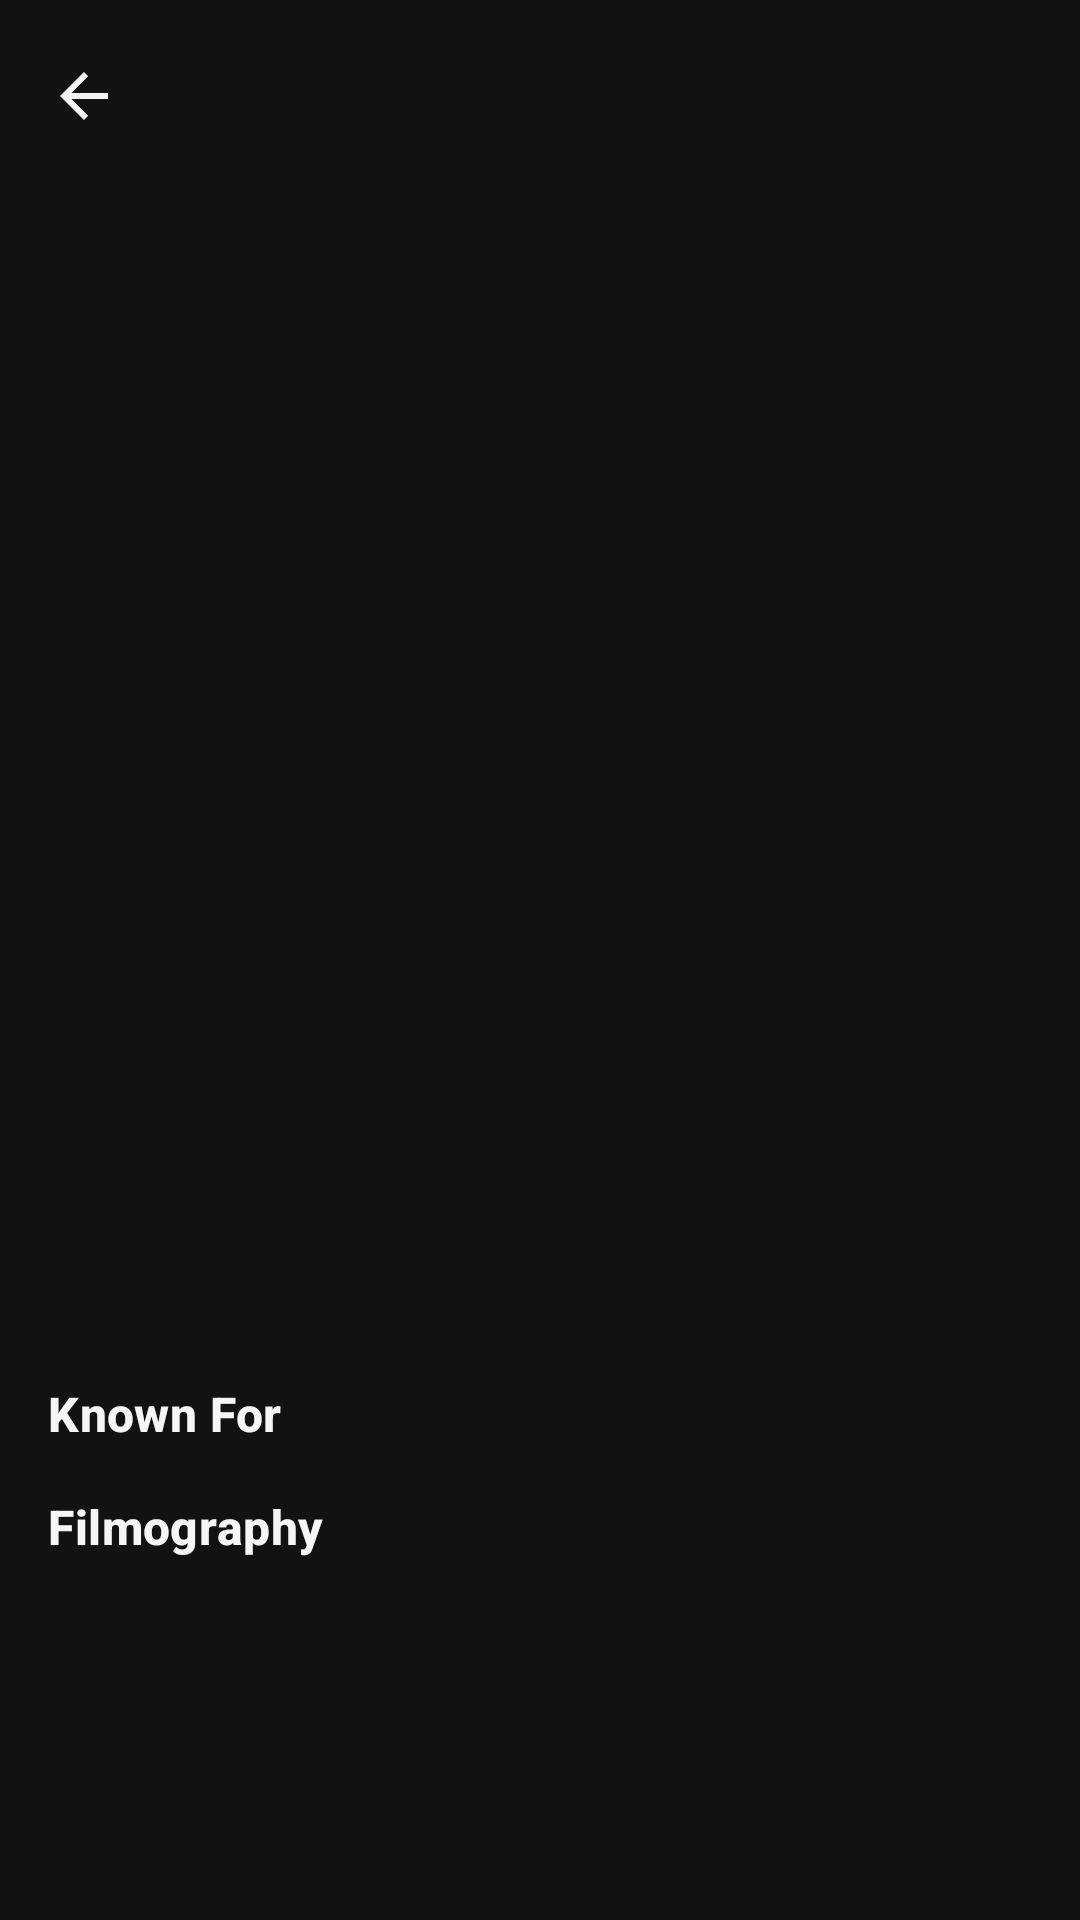

Reconstruct the res/layout file that produces this screen, plus the resources it refers to.
<!-- AndroidManifest.xml: application theme Theme.FlixsterPlus -->
<!-- res/layout/activity_detail.xml -->
<?xml version="1.0" encoding="utf-8"?>
<LinearLayout xmlns:android="http://schemas.android.com/apk/res/android"
    xmlns:app="http://schemas.android.com/apk/res-auto"
    xmlns:tools="http://schemas.android.com/tools"
    android:id="@+id/root"
    android:layout_width="match_parent"
    android:layout_height="match_parent"
    android:background="@color/flix_background"
    android:orientation="vertical"
    tools:context=".DetailActivity">

    <com.google.android.material.appbar.AppBarLayout
        android:id="@+id/appBar"
        android:layout_width="match_parent"
        android:layout_height="wrap_content"
        android:background="@color/flix_background">

        <com.google.android.material.appbar.MaterialToolbar
            android:id="@+id/toolbar"
            android:layout_width="match_parent"
            android:layout_height="?attr/actionBarSize"
            app:navigationContentDescription="@string/navigate_up"
            app:navigationIcon="?attr/homeAsUpIndicator"
            app:navigationIconTint="@color/flix_on_surface"
            app:titleTextColor="@color/flix_on_surface" />
    </com.google.android.material.appbar.AppBarLayout>

    <androidx.core.widget.NestedScrollView
        android:id="@+id/scroll"
        android:layout_width="match_parent"
        android:layout_height="0dp"
        android:layout_weight="1"
        android:clipToPadding="false">

        <LinearLayout
            android:layout_width="match_parent"
            android:layout_height="wrap_content"
            android:orientation="vertical"
            android:padding="@dimen/spacing_large">

            
            <ImageView
                android:id="@+id/personPhoto"
                android:layout_width="@dimen/detail_photo_width"
                android:layout_height="@dimen/detail_photo_height"
                android:layout_gravity="center_horizontal"
                android:contentDescription="@string/profile_photo"
                android:scaleType="centerCrop" />

            <TextView
                android:id="@+id/personName"
                android:layout_width="match_parent"
                android:layout_height="wrap_content"
                android:layout_marginTop="@dimen/spacing_large"
                android:gravity="center_horizontal"
                android:textAppearance="@style/TextAppearance.FlixsterPlus.Headline" />

            <TextView
                android:id="@+id/personDepartment"
                android:layout_width="match_parent"
                android:layout_height="wrap_content"
                android:layout_marginTop="@dimen/spacing_tiny"
                android:gravity="center_horizontal"
                android:textAppearance="@style/TextAppearance.FlixsterPlus.Meta" />

            <TextView
                android:id="@+id/personPopularity"
                android:layout_width="match_parent"
                android:layout_height="wrap_content"
                android:layout_marginTop="@dimen/spacing_tiny"
                android:gravity="center_horizontal"
                android:textAppearance="@style/TextAppearance.FlixsterPlus.Overview" />

            <TextView
                android:layout_width="match_parent"
                android:layout_height="wrap_content"
                android:layout_marginTop="@dimen/spacing_large"
                android:text="@string/known_for_header"
                android:textAppearance="@style/TextAppearance.FlixsterPlus.Title" />

            
            <androidx.recyclerview.widget.RecyclerView
                android:id="@+id/knownForList"
                android:layout_width="match_parent"
                android:layout_height="wrap_content"
                android:nestedScrollingEnabled="false"
                tools:listitem="@layout/item_known_for" />

            <TextView
                android:id="@+id/knownForEmpty"
                android:layout_width="match_parent"
                android:layout_height="wrap_content"
                android:layout_marginTop="@dimen/spacing_small"
                android:text="@string/no_known_for"
                android:textAppearance="@style/TextAppearance.FlixsterPlus.Overview"
                android:visibility="gone" />

            <TextView
                android:layout_width="match_parent"
                android:layout_height="wrap_content"
                android:layout_marginTop="@dimen/spacing_large"
                android:text="@string/filmography_header"
                android:textAppearance="@style/TextAppearance.FlixsterPlus.Title" />

            
            <FrameLayout
                android:layout_width="match_parent"
                android:layout_height="wrap_content"
                android:layout_marginTop="@dimen/spacing_small"
                android:minHeight="@dimen/credit_poster_width">

                <androidx.recyclerview.widget.RecyclerView
                    android:id="@+id/creditsList"
                    android:layout_width="match_parent"
                    android:layout_height="wrap_content"
                    android:orientation="horizontal"
                    tools:listitem="@layout/item_movie_credit" />

                <com.google.android.material.progressindicator.CircularProgressIndicator
                    android:id="@+id/creditsProgress"
                    android:layout_width="wrap_content"
                    android:layout_height="wrap_content"
                    android:layout_gravity="center"
                    android:indeterminate="true"
                    android:visibility="gone" />

                <TextView
                    android:id="@+id/creditsMessage"
                    android:layout_width="wrap_content"
                    android:layout_height="wrap_content"
                    android:layout_gravity="center"
                    android:textAppearance="@style/TextAppearance.FlixsterPlus.Overview"
                    android:visibility="gone" />
            </FrameLayout>
        </LinearLayout>
    </androidx.core.widget.NestedScrollView>
</LinearLayout>
<!-- res/layout/item_known_for.xml (included above) -->
<?xml version="1.0" encoding="utf-8"?>
<androidx.constraintlayout.widget.ConstraintLayout xmlns:android="http://schemas.android.com/apk/res/android"
    xmlns:app="http://schemas.android.com/apk/res-auto"
    android:layout_width="match_parent"
    android:layout_height="wrap_content"
    android:paddingTop="@dimen/spacing_medium">

    <ImageView
        android:id="@+id/knownForPoster"
        android:layout_width="@dimen/known_for_poster_width"
        android:layout_height="0dp"
        android:contentDescription="@string/untitled"
        android:scaleType="centerCrop"
        app:layout_constraintDimensionRatio="2:3"
        app:layout_constraintStart_toStartOf="parent"
        app:layout_constraintTop_toTopOf="parent" />

    <TextView
        android:id="@+id/knownForTitle"
        android:layout_width="0dp"
        android:layout_height="wrap_content"
        android:layout_marginStart="@dimen/spacing_medium"
        android:textAppearance="@style/TextAppearance.FlixsterPlus.Title"
        app:layout_constraintEnd_toEndOf="parent"
        app:layout_constraintStart_toEndOf="@id/knownForPoster"
        app:layout_constraintTop_toTopOf="parent" />

    <TextView
        android:id="@+id/knownForMeta"
        android:layout_width="0dp"
        android:layout_height="wrap_content"
        android:layout_marginStart="@dimen/spacing_medium"
        android:layout_marginTop="@dimen/spacing_tiny"
        android:textAppearance="@style/TextAppearance.FlixsterPlus.Meta"
        app:layout_constraintEnd_toEndOf="parent"
        app:layout_constraintStart_toEndOf="@id/knownForPoster"
        app:layout_constraintTop_toBottomOf="@id/knownForTitle" />

    <TextView
        android:id="@+id/knownForOverview"
        android:layout_width="0dp"
        android:layout_height="wrap_content"
        android:layout_marginStart="@dimen/spacing_medium"
        android:layout_marginTop="@dimen/spacing_tiny"
        android:textAppearance="@style/TextAppearance.FlixsterPlus.Overview"
        app:layout_constraintEnd_toEndOf="parent"
        app:layout_constraintStart_toEndOf="@id/knownForPoster"
        app:layout_constraintTop_toBottomOf="@id/knownForMeta" />
</androidx.constraintlayout.widget.ConstraintLayout>
<!-- res/layout/item_movie_credit.xml (included above) -->
<?xml version="1.0" encoding="utf-8"?>
<LinearLayout xmlns:android="http://schemas.android.com/apk/res/android"
    android:layout_width="@dimen/credit_poster_width"
    android:layout_height="wrap_content"
    android:layout_marginEnd="@dimen/spacing_medium"
    android:background="?attr/selectableItemBackground"
    android:clickable="true"
    android:focusable="true"
    android:orientation="vertical">

    
    <ImageView
        android:id="@+id/creditPoster"
        android:layout_width="@dimen/credit_poster_width"
        android:layout_height="150dp"
        android:contentDescription="@string/untitled"
        android:scaleType="centerCrop" />

    <TextView
        android:id="@+id/creditTitle"
        android:layout_width="match_parent"
        android:layout_height="wrap_content"
        android:layout_marginTop="@dimen/spacing_tiny"
        android:ellipsize="end"
        android:lines="2"
        android:textAppearance="@style/TextAppearance.FlixsterPlus.Overview"
        android:textColor="@color/flix_on_surface" />

    <TextView
        android:id="@+id/creditRole"
        android:layout_width="match_parent"
        android:layout_height="wrap_content"
        android:ellipsize="end"
        android:maxLines="1"
        android:textAppearance="@style/TextAppearance.FlixsterPlus.Overview"
        android:textSize="12sp" />
</LinearLayout>
<!-- resources referenced by this layout -->
<resources>
  <color name="flix_background">#FF121212</color>
  <color name="flix_on_surface">#FFF5F5F5</color>
  <dimen name="credit_poster_width">100dp</dimen>
  <dimen name="detail_photo_height">270dp</dimen>
  <dimen name="detail_photo_width">180dp</dimen>
  <dimen name="known_for_poster_width">80dp</dimen>
  <dimen name="spacing_large">16dp</dimen>
  <dimen name="spacing_medium">12dp</dimen>
  <dimen name="spacing_small">8dp</dimen>
  <dimen name="spacing_tiny">4dp</dimen>
  <string name="filmography_header">Filmography</string>
  <string name="known_for_header">Known For</string>
  <string name="navigate_up">Back</string>
  <string name="no_known_for">No known titles yet.</string>
  <string name="profile_photo">Profile photo</string>
  <string name="untitled">Untitled</string>
  <style name="TextAppearance.FlixsterPlus.Headline" parent="TextAppearance.Material3.HeadlineSmall">
          <item name="android:textColor">@color/flix_on_surface</item>
          <item name="android:textStyle">bold</item>
      </style>
  <style name="TextAppearance.FlixsterPlus.Meta" parent="TextAppearance.Material3.LabelLarge">
          <item name="android:textColor">@color/flix_red</item>
      </style>
  <style name="TextAppearance.FlixsterPlus.Overview" parent="TextAppearance.Material3.BodyMedium">
          <item name="android:textColor">@color/flix_on_surface_muted</item>
          <item name="android:lineSpacingMultiplier">1.15</item>
      </style>
  <style name="TextAppearance.FlixsterPlus.Title" parent="TextAppearance.Material3.TitleMedium">
          <item name="android:textColor">@color/flix_on_surface</item>
          <item name="android:textStyle">bold</item>
      </style>
  <style name="Theme.FlixsterPlus" parent="Theme.Material3.Dark.NoActionBar">
          <item name="colorPrimary">@color/flix_red</item>
          <item name="colorOnPrimary">@android:color/white</item>
          <item name="android:colorBackground">@color/flix_background</item>
          <item name="colorSurface">@color/flix_background</item>
          <item name="colorSurfaceContainer">@color/flix_surface</item>
          <item name="colorOnSurface">@color/flix_on_surface</item>
          <item name="colorOnSurfaceVariant">@color/flix_on_surface_muted</item>
          
          <item name="colorSecondaryContainer">@color/flix_red</item>
          <item name="colorOnSecondaryContainer">@android:color/white</item>
      </style>
  <color name="flix_red">#FFE50914</color>
  <color name="flix_on_surface_muted">#FFB3B3B3</color>
  <color name="flix_surface">#FF1E1E1E</color>
</resources>
